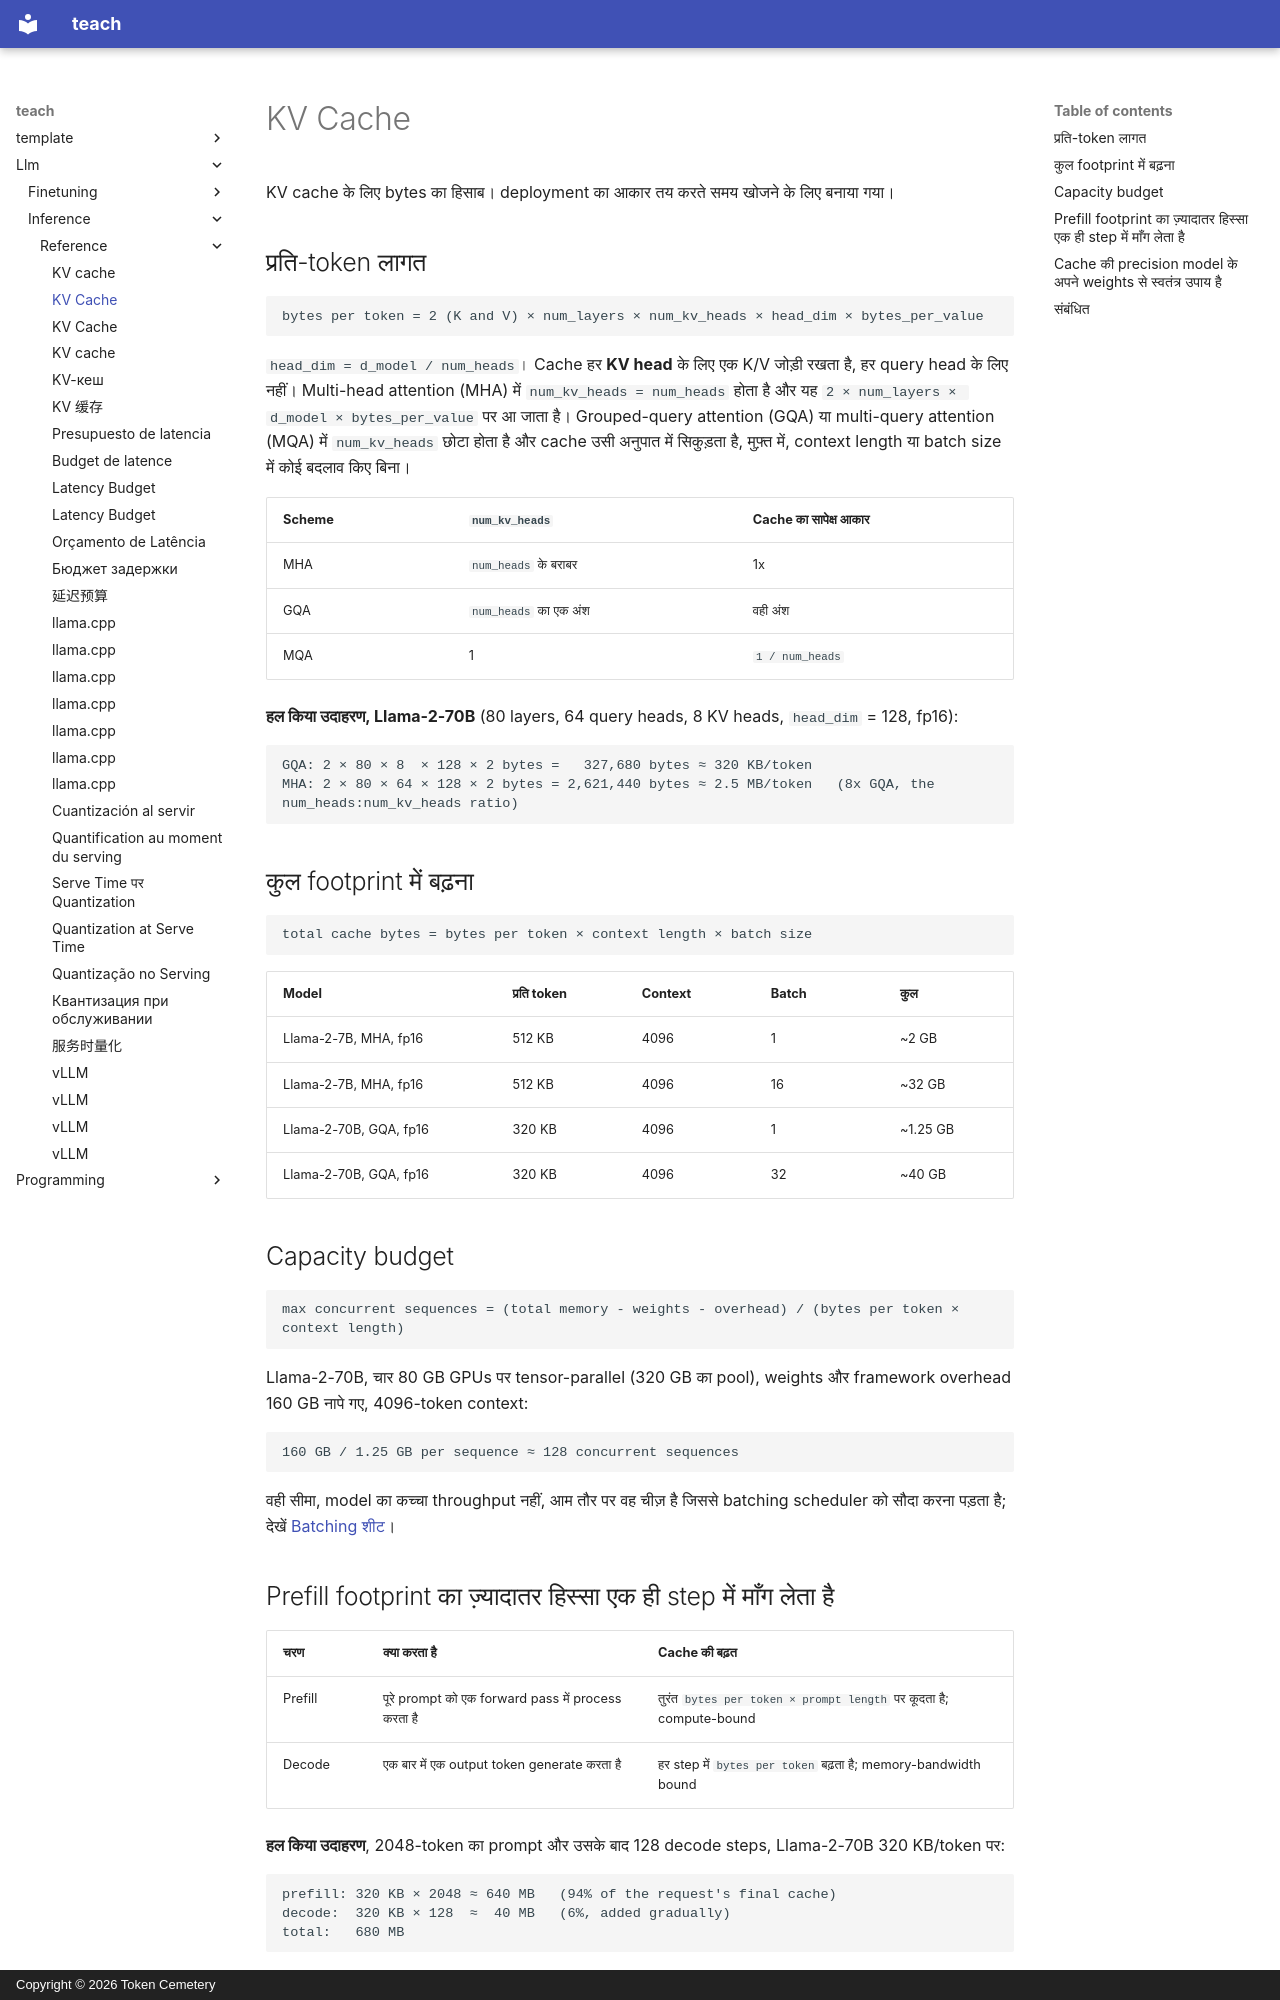

repository: TokenCemetery/teach · page: llm/inference/reference/kv-cache.hi/index.html · generator: mkdocs · copyright: Copyright © 2026 Token Cemetery

---
title: "KV Cache"
description: "KV cache का bytes का हिसाब, प्रति-token लागत, head sharing, request के दौरान बढ़त, और capacity planning"
type: reference
---

# KV Cache

KV cache के लिए bytes का हिसाब। deployment का आकार तय करते समय खोजने के लिए बनाया गया।

## प्रति-token लागत

```text
bytes per token = 2 (K and V) × num_layers × num_kv_heads × head_dim × bytes_per_value
```

`head_dim = d_model / num_heads`। Cache हर **KV head** के लिए एक K/V जोड़ी रखता है, हर query head के लिए नहीं। Multi-head attention (MHA) में `num_kv_heads = num_heads` होता है और यह `2 × num_layers × d_model × bytes_per_value` पर आ जाता है। Grouped-query attention (GQA) या multi-query attention (MQA) में `num_kv_heads` छोटा होता है और cache उसी अनुपात में सिकुड़ता है, मुफ़्त में, context length या batch size में कोई बदलाव किए बिना।

| Scheme | `num_kv_heads` | Cache का सापेक्ष आकार |
|---|---|---|
| MHA | `num_heads` के बराबर | 1x |
| GQA | `num_heads` का एक अंश | वही अंश |
| MQA | 1 | `1 / num_heads` |

**हल किया उदाहरण, Llama-2-70B** (80 layers, 64 query heads, 8 KV heads, `head_dim` = 128, fp16):

```text
GQA: 2 × 80 × 8  × 128 × 2 bytes =   327,680 bytes ≈ 320 KB/token
MHA: 2 × 80 × 64 × 128 × 2 bytes = 2,621,440 bytes ≈ 2.5 MB/token   (8x GQA, the num_heads:num_kv_heads ratio)
```

## कुल footprint में बढ़ना

```text
total cache bytes = bytes per token × context length × batch size
```

| Model | प्रति token | Context | Batch | कुल |
|---|---|---|---|---|
| Llama-2-7B, MHA, fp16 | 512 KB | 4096 | 1 | ~2 GB |
| Llama-2-7B, MHA, fp16 | 512 KB | 4096 | 16 | ~32 GB |
| Llama-2-70B, GQA, fp16 | 320 KB | 4096 | 1 | ~1.25 GB |
| Llama-2-70B, GQA, fp16 | 320 KB | 4096 | 32 | ~40 GB |

<a id="capacity-budget"></a>

## Capacity budget

```text
max concurrent sequences = (total memory - weights - overhead) / (bytes per token × context length)
```

Llama-2-70B, चार 80 GB GPUs पर tensor-parallel (320 GB का pool), weights और framework overhead 160 GB नापे गए, 4096-token context:

```text
160 GB / 1.25 GB per sequence ≈ 128 concurrent sequences
```

वही सीमा, model का कच्चा throughput नहीं, आम तौर पर वह चीज़ है जिससे batching scheduler को सौदा करना पड़ता है; देखें [Batching शीट](batching.md)।

## Prefill footprint का ज़्यादातर हिस्सा एक ही step में माँग लेता है

| चरण | क्या करता है | Cache की बढ़त |
|---|---|---|
| Prefill | पूरे prompt को एक forward pass में process करता है | तुरंत `bytes per token × prompt length` पर कूदता है; compute-bound |
| Decode | एक बार में एक output token generate करता है | हर step में `bytes per token` बढ़ता है; memory-bandwidth bound |

**हल किया उदाहरण**, 2048-token का prompt और उसके बाद 128 decode steps, Llama-2-70B 320 KB/token पर:

```text
prefill: 320 KB × 2048 ≈ 640 MB   (94% of the request's final cache)
decode:  320 KB × 128  ≈  40 MB   (6%, added gradually)
total:   680 MB
```

सिर्फ़ "अंतिम context length" से बनी capacity plan यह छिपा देती है कि footprint का ज़्यादातर हिस्सा prefill पर, एक ही step में, आता है, request में फैला हुआ नहीं।

<a id="cache-precision-is-a-lever-independent-of-the-models-own-weights"></a>
